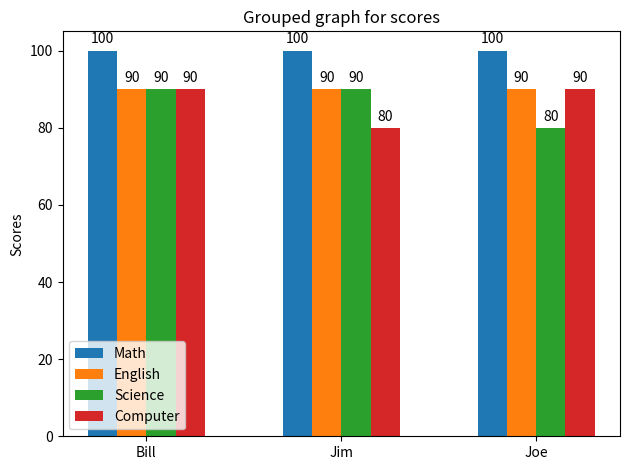

Write the Python code that produced this figure.
import matplotlib.pyplot as plt
import numpy as np


labels = ['Bill', 'Jim', 'Joe']
math = [100, 100, 100]
science = [90, 90, 80]
english = [90, 90, 90]
computer = [90, 80, 90]

x = np.arange(len(labels))
width = 0.15

fig, ax = plt.subplots()
rects1 = ax.bar(x - width*1.5, math, width, label='Math')
rects2 = ax.bar(x - width*0.5, english, width, label='English')
rects3 = ax.bar(x + width*0.5, science, width, label='Science')
rects4 = ax.bar(x + width*1.5, computer, width, label='Computer')

ax.set_ylabel('Scores')
ax.set_title('Grouped graph for scores')
ax.set_xticks(x)
ax.set_xticklabels(labels)
ax.legend()

ax.bar_label(rects1, padding=3)
ax.bar_label(rects2, padding=3)
ax.bar_label(rects3, padding=3)
ax.bar_label(rects4, padding=3)

fig.tight_layout()

plt.show()